Run: headless pygame with SDL's dummy video driver; simulated clock (each Clock.tick advances the game by its frame time, no real sleeping); random seed 0; keys injected as events and as key.get_pressed() state; mouse plan: one left click at the window centre at the start of phase 2, then a move to the lower-right quarter at the start of phase 3.
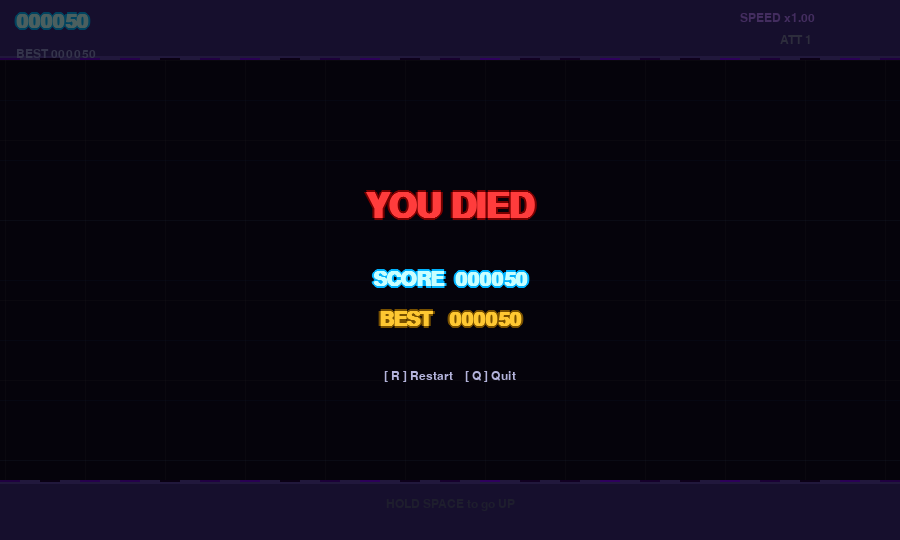
Frame 1 of 4 · flips 1–60 · no input
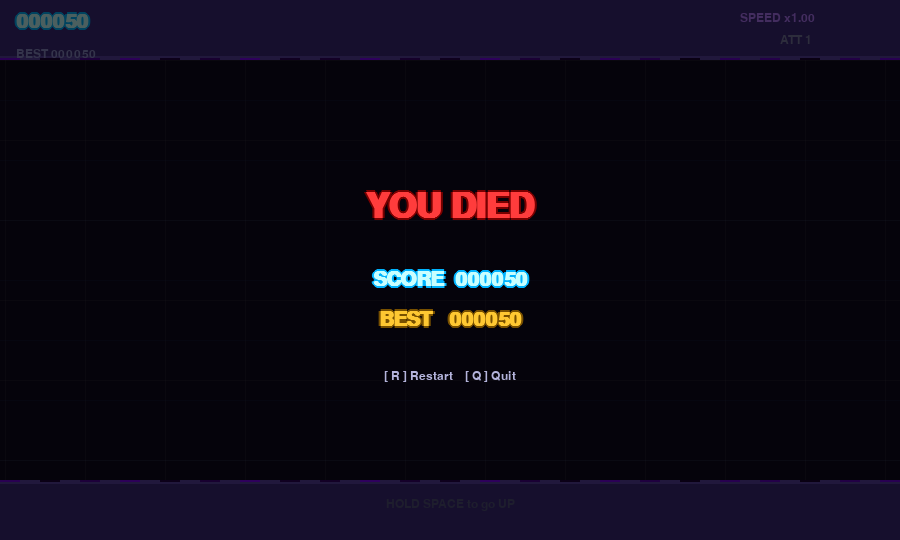
Frame 2 of 4 · flips 61–180 · clicked the window centre · tapped SPACE, RETURN · held RIGHT (→), D
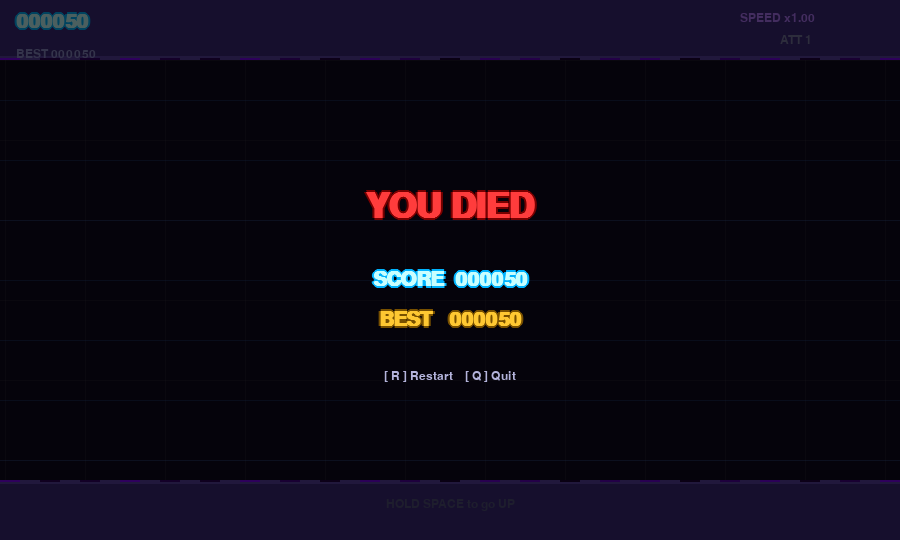
Frame 3 of 4 · flips 181–300 · moved the mouse to the lower-right quarter · held DOWN (↓), S
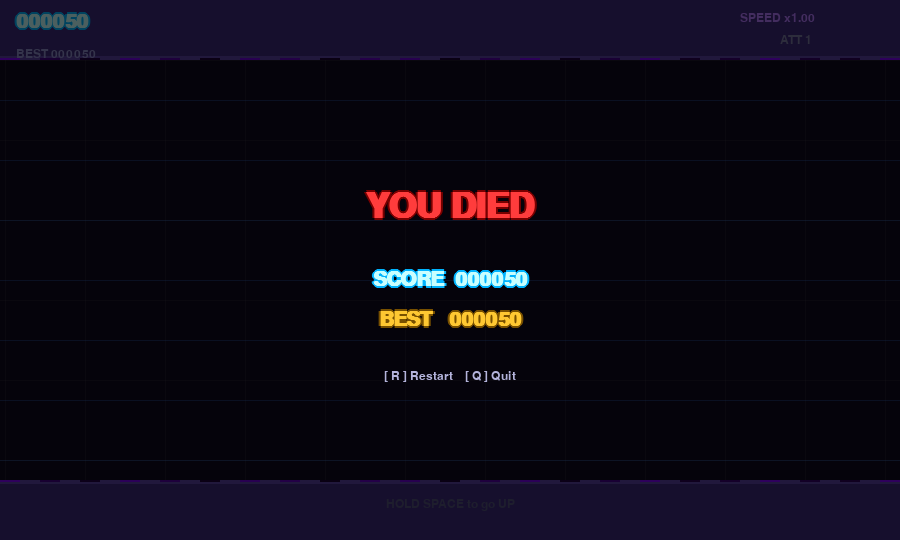
Frame 4 of 4 · flips 301–420 · held LEFT (←), A, UP (↑), W

The pygame program that drew these frames:

"""
GEOMETRY DASH — WAVE SPAM
=========================
Hold SPACE (or click) to fly the wave UP.
Release to fly DOWN.
Dodge the spikes and walls.
The game speeds up over time.

Controls:
  SPACE / Left Click  — hold to go up, release to go down
  R                   — restart after death
  Q / Escape          — quit
"""

import pygame
import sys
import math
import random

pygame.init()

# ── Constants ──────────────────────────────────────────────────────────────────
SW, SH   = 900, 540
FPS      = 60
GRAVITY  = 0.55        # diagonal speed change per frame
MAX_SPD  = 10           # max diagonal velocity
TRAIL_LEN = 22
WAVE_SPEED = 8

# Colours
C_BG       = (15,  10,  30)
C_BG2      = (20,  15,  40)
C_WAVE     = (0,  220, 255)
C_WAVE2    = (120, 60, 255)
C_SPIKE    = (255, 60,  80)
C_SPIKE2   = (200, 20,  40)
C_WALL     = (255, 80,  30)
C_WALL2    = (180, 40,  10)
C_FLOOR    = (60,  40, 120)
C_FLOOR_L  = (90,  65, 160)
C_GRID     = (255, 255, 255)
C_WHITE    = (255, 255, 255)
C_GOLD     = (255, 200,  50)
C_SCORE    = (200, 255, 255)
C_DEAD     = (255,  60,  60)
C_GLOW     = (0,  180, 255)

FLOOR_H = 60   # floor/ceiling thickness

screen = pygame.display.set_mode((SW, SH))
pygame.display.set_caption("Wave Spam — Geometry Dash")
clock  = pygame.time.Clock()

font_big  = pygame.font.SysFont("consolas", 52, bold=True)
font_med  = pygame.font.SysFont("consolas", 30, bold=True)
font_sm   = pygame.font.SysFont("consolas", 18)


# ── Helpers ────────────────────────────────────────────────────────────────────
def lerp_color(a, b, t):
    return tuple(int(a[i] + (b[i]-a[i])*t) for i in range(3))

def draw_text_glow(surf, text, font, color, glow_color, x, y):
    for dx, dy in [(-2,0),(2,0),(0,-2),(0,2)]:
        s = font.render(text, True, glow_color)
        surf.blit(s, (x+dx, y+dy))
    surf.blit(font.render(text, True, color), (x, y))

def draw_glow_circle(surf, color, pos, radius, alpha=80):
    s = pygame.Surface((radius*4, radius*4), pygame.SRCALPHA)
    pygame.draw.circle(s, (*color, alpha), (radius*2, radius*2), radius*2)
    surf.blit(s, (pos[0]-radius*2, pos[1]-radius*2))

def draw_glow_rect(surf, color, rect, alpha=70):
    s = pygame.Surface((rect[2]+20, rect[3]+20), pygame.SRCALPHA)
    pygame.draw.rect(s, (*color, alpha), (10, 10, rect[2], rect[3]), border_radius=4)
    surf.blit(s, (rect[0]-10, rect[1]-10))


# ── Spike obstacle ─────────────────────────────────────────────────────────────
class Spike:
    """Triangle spike from floor or ceiling."""
    SIZE = 65

    def __init__(self, x, from_top=False):
        self.x = float(x)
        self.from_top = from_top
        if from_top:
            self.y = FLOOR_H
        else:
            self.y = SH - FLOOR_H - self.SIZE

    def update(self, speed):
        self.x -= speed

    def draw(self, surf):
        s = self.SIZE
        x = int(self.x)
        if self.from_top:
            pts = [(x, self.y), (x+s, self.y), (x+s//2, self.y+s)]
        else:
            pts = [(x, self.y+s), (x+s, self.y+s), (x+s//2, self.y)]
        draw_glow_rect(surf, C_SPIKE, (x, int(self.y), s, s), alpha=50)
        pygame.draw.polygon(surf, C_SPIKE2, pts)
        pygame.draw.polygon(surf, C_SPIKE,  pts, 2)

    def hitbox(self):
        shrink = 8
        s = self.SIZE - shrink*2
        if self.from_top:
            return pygame.Rect(self.x+shrink, self.y+shrink, s, s-shrink)
        else:
            return pygame.Rect(self.x+shrink, self.y+shrink//2, s, s-shrink//2)

    def offscreen(self):
        return self.x < -self.SIZE - 20


# ── Wall obstacle ──────────────────────────────────────────────────────────────
class Wall:
    """Vertical wall with a gap to fly through."""
    WIDTH = 60
    MIN_GAP = 100

    def __init__(self, x, gap_y, gap_h):
        self.x     = float(x)
        self.gap_y = gap_y
        self.gap_h = gap_h

    def update(self, speed):
        self.x -= speed

    def draw(self, surf):
        x = int(self.x)
        playH = SH - FLOOR_H*2
        # top segment
        top_h = self.gap_y - FLOOR_H
        if top_h > 0:
            r = pygame.Rect(x, FLOOR_H, self.WIDTH, top_h)
            draw_glow_rect(surf, C_WALL, (x, FLOOR_H, self.WIDTH, top_h), alpha=50)
            pygame.draw.rect(surf, C_WALL2, r)
            pygame.draw.rect(surf, C_WALL,  r, 2)
        # bottom segment
        bot_y = self.gap_y + self.gap_h
        bot_h = SH - FLOOR_H - bot_y
        if bot_h > 0:
            r2 = pygame.Rect(x, bot_y, self.WIDTH, bot_h)
            draw_glow_rect(surf, C_WALL, (x, bot_y, self.WIDTH, bot_h), alpha=50)
            pygame.draw.rect(surf, C_WALL2, r2)
            pygame.draw.rect(surf, C_WALL,  r2, 2)

    def hitboxes(self):
        x = self.x
        playH = SH - FLOOR_H*2
        top_h = self.gap_y - FLOOR_H
        bot_y = self.gap_y + self.gap_h
        bot_h = SH - FLOOR_H - bot_y
        boxes = []
        if top_h > 0:
            boxes.append(pygame.Rect(x+3, FLOOR_H, self.WIDTH-6, top_h))
        if bot_h > 0:
            boxes.append(pygame.Rect(x+3, bot_y, self.WIDTH-6, bot_h))
        return boxes

    def offscreen(self):
        return self.x < -self.WIDTH - 20


# ── Particle ───────────────────────────────────────────────────────────────────
class Particle:
    def __init__(self, x, y, color, size=5, vel=None):
        self.x, self.y = float(x), float(y)
        self.color = color
        self.size  = size
        self.life  = 1.0
        if vel:
            self.vx, self.vy = vel
        else:
            angle = random.uniform(0, math.pi*2)
            spd   = random.uniform(1, 4)
            self.vx = math.cos(angle)*spd
            self.vy = math.sin(angle)*spd

    def update(self):
        self.x   += self.vx
        self.y   += self.vy
        self.life -= 0.03

    def draw(self, surf):
        if self.life <= 0:
            return
        alpha = int(self.life * 255)
        s = pygame.Surface((self.size*2+2, self.size*2+2), pygame.SRCALPHA)
        pygame.draw.circle(s, (*self.color, alpha), (self.size+1, self.size+1), int(self.size*self.life)+1)
        surf.blit(s, (int(self.x)-self.size, int(self.y)-self.size))

    @property
    def dead(self):
        return self.life <= 0


# ── Wave player ────────────────────────────────────────────────────────────────
class Wave:
    SIZE = 14

    def __init__(self):
        self.x   = 180.0
        self.y   = SH / 2.0
        self.vel = 0.0        # vertical velocity (positive = down)
        self.alive = True
        self.trail = []       # list of (x, y) positions
        self.anim  = 0

    def update(self, holding):
        if holding:
            self.y -= WAVE_SPEED
        else:
            self.y += WAVE_SPEED

        self.anim += 1

        self.trail.append((self.x, self.y))
        if len(self.trail) > TRAIL_LEN:
            self.trail.pop(0)

        if self.y - self.SIZE < FLOOR_H or self.y + self.SIZE > SH - FLOOR_H:
            self.alive = False

    def draw(self, surf):
        # Trail
        for i, (tx, ty) in enumerate(self.trail):
            t = i / TRAIL_LEN
            r = int(self.SIZE * 0.6 * t)
            if r < 1:
                continue
            alpha = int(t * 180)
            color = lerp_color(C_WAVE2, C_WAVE, t)
            s = pygame.Surface((r*2+2, r*2+2), pygame.SRCALPHA)
            pygame.draw.circle(s, (*color, alpha), (r+1, r+1), r)
            surf.blit(s, (int(tx)-r, int(ty)-r))

        # Glow
        draw_glow_circle(surf, C_GLOW, (int(self.x), int(self.y)), self.SIZE+8, 60)

        # Diamond shape (wave icon)
        cx, cy = int(self.x), int(self.y)
        s      = self.SIZE
        rot    = math.atan2(self.vel, 6)  # tilt with velocity
        pts_raw = [(0, -s), (s, 0), (0, s), (-s, 0)]
        cos_r, sin_r = math.cos(rot), math.sin(rot)
        pts = [(cx + int(px*cos_r - py*sin_r),
                cy + int(px*sin_r + py*cos_r)) for px, py in pts_raw]

        pygame.draw.polygon(surf, C_WAVE2, pts)
        pygame.draw.polygon(surf, C_WAVE,  pts, 2)

        # Inner diamond
        inner = [(cx + int(px*0.5*cos_r - py*0.5*sin_r),
                  cy + int(px*0.5*sin_r + py*0.5*cos_r)) for px, py in pts_raw]
        pygame.draw.polygon(surf, C_WAVE, inner)

    def hitbox(self):
        r = self.SIZE - 5
        return pygame.Rect(self.x - r, self.y - r, r*2, r*2)


# ── Background ────────────────────────────────────────────────────────────────
def draw_background(scroll, speed):
    screen.fill(C_BG)
    # Moving grid
    grid_spacing = 80
    offset = int(scroll * 0.6) % grid_spacing
    for gx in range(-offset, SW + grid_spacing, grid_spacing):
        s = pygame.Surface((1, SH), pygame.SRCALPHA)
        s.fill((255,255,255,12))
        screen.blit(s, (gx, 0))
    for gy in range(FLOOR_H, SH - FLOOR_H, grid_spacing):
        s = pygame.Surface((SW, 1), pygame.SRCALPHA)
        s.fill((255,255,255,12))
        screen.blit(s, (0, gy))

    # Pulse lines (speed indicator)
    pulse_alpha = int(40 + 30 * math.sin(pygame.time.get_ticks() * 0.004))
    for gy in range(FLOOR_H + 40, SH - FLOOR_H, 60):
        s = pygame.Surface((SW, 1), pygame.SRCALPHA)
        col = lerp_color(C_WAVE2, C_WAVE, 0.5)
        s.fill((*col, pulse_alpha))
        screen.blit(s, (0, gy))


def draw_floor_ceiling():
    # Ceiling
    pygame.draw.rect(screen, C_FLOOR,   (0, 0, SW, FLOOR_H))
    pygame.draw.rect(screen, C_FLOOR_L, (0, FLOOR_H-4, SW, 4))
    # Floor
    pygame.draw.rect(screen, C_FLOOR,   (0, SH-FLOOR_H, SW, FLOOR_H))
    pygame.draw.rect(screen, C_FLOOR_L, (0, SH-FLOOR_H, SW, 4))

    # Animated neon edge lines
    t = pygame.time.get_ticks()
    for i in range(0, SW, 40):
        bright = int(150 + 100 * math.sin((t*0.003 + i*0.05)))
        col = (bright//2, 0, bright)
        pygame.draw.rect(screen, col, (i, FLOOR_H-2, 20, 2))
        pygame.draw.rect(screen, col, (i, SH-FLOOR_H, 20, 2))


# ── HUD ────────────────────────────────────────────────────────────────────────
def draw_hud(score, best, speed_mult, attempts):
    # Score
    draw_text_glow(screen, f"{score:06d}", font_med, C_SCORE, C_GLOW, 16, 12)
    # Best
    best_txt = font_sm.render(f"BEST {best:06d}", True, (140,140,200))
    screen.blit(best_txt, (16, 48))
    # Speed
    spd_txt = font_sm.render(f"SPEED x{speed_mult:.2f}", True, (180,120,255))
    screen.blit(spd_txt, (SW - 160, 12))
    # Attempts
    att_txt = font_sm.render(f"ATT {attempts}", True, (120,120,160))
    screen.blit(att_txt, (SW - 120, 34))
    # Hold hint
    hint = font_sm.render("HOLD SPACE to go UP", True, (80,80,120))
    screen.blit(hint, (SW//2 - hint.get_width()//2, SH - FLOOR_H + 18))


def draw_dead(score, best):
    ov = pygame.Surface((SW, SH), pygame.SRCALPHA)
    ov.fill((0, 0, 0, 160))
    screen.blit(ov, (0,0))
    draw_text_glow(screen, "YOU DIED", font_big, C_DEAD, (120,0,0),
                   SW//2 - font_big.size("YOU DIED")[0]//2, SH//2 - 80)
    draw_text_glow(screen, f"SCORE  {score:06d}", font_med, C_SCORE, C_GLOW,
                   SW//2 - font_med.size(f"SCORE  {score:06d}")[0]//2, SH//2)
    draw_text_glow(screen, f"BEST   {best:06d}", font_med, C_GOLD, (120,80,0),
                   SW//2 - font_med.size(f"BEST   {best:06d}")[0]//2, SH//2 + 40)
    r_txt = font_sm.render("[ R ] Restart    [ Q ] Quit", True, (180,180,220))
    screen.blit(r_txt, (SW//2 - r_txt.get_width()//2, SH//2 + 100))


# ── Obstacle generator ─────────────────────────────────────────────────────────
def gen_obstacle(score, difficulty):
    """Return a list of Spike/Wall objects to add."""
    kind = random.random()
    # As difficulty grows, wall/double-spike chance increases
    if kind < 0.40:
        # single spike
        from_top = random.random() < 0.5
        return [Spike(SW + 20, from_top)]
    elif kind < 0.65:
        # double spike (both top + bottom)
        return [Spike(SW + 20, True), Spike(SW + 20, False)]
    elif kind < 0.80:
        # cluster of 2 spikes same side
        side = random.random() < 0.5
        sep  = Spike.SIZE + random.randint(4, 14)
        return [Spike(SW + 20, side), Spike(SW + 20 + sep, side)]
    
    elif kind < 0.85:
        side = random.random() < 0.5

        return [
            Spike(SW+20, side),
            Spike(SW+90, side),
            Spike(SW+160, side)
        ]
    
    elif kind < 0.95:
        obs = []

        for i in range(4):
            obs.append(Spike(SW + 20 + i*70, True))
            obs.append(Spike(SW + 20 + i*70, False))

        return obs
    else:
        # wall with gap
        play_h = SH - FLOOR_H*2
        gap_h  = max(Wall.MIN_GAP, int(play_h * 0.42 - difficulty * 25))
        gap_h  = max(gap_h, 80)
        gap_y  = FLOOR_H + random.randint(10, max(11, play_h - gap_h - 10))
        return [Wall(SW + 20, gap_y, gap_h)]


# ── Main ───────────────────────────────────────────────────────────────────────
def main():
    best     = 0
    attempts = 0

    def new_game():
        nonlocal attempts
        attempts += 1
        wave_      = Wave()
        obstacles_ = []
        particles_ = []
        scroll_    = 0.0
        score_     = 0
        speed_     = 5.0          # pixel scroll speed
        next_obs_  = SW + random.randint(200, 360)
        dead_      = False
        death_particles_ = []
        return (wave_, obstacles_, particles_, scroll_,
                score_, speed_, next_obs_, dead_, death_particles_)

    (wave, obstacles, particles, scroll,
     score, speed, next_obs, dead, death_particles) = new_game()

    holding = False
    running = True

    while running:
        clock.tick(FPS)

        # ── Events ──────────────────────────────────────────────────────────
        for event in pygame.event.get():
            if event.type == pygame.QUIT:
                running = False
            if event.type == pygame.KEYDOWN:
                if event.key in (pygame.K_q, pygame.K_ESCAPE):
                    running = False
                if event.key == pygame.K_r and dead:
                    (wave, obstacles, particles, scroll,
                     score, speed, next_obs, dead, death_particles) = new_game()
                if event.key == pygame.K_SPACE:
                    holding = True
            if event.type == pygame.KEYUP:
                if event.key == pygame.K_SPACE:
                    holding = False
            if event.type == pygame.MOUSEBUTTONDOWN:
                holding = True
            if event.type == pygame.MOUSEBUTTONUP:
                holding = False

        # ── Update ──────────────────────────────────────────────────────────
        if not dead:
            scroll += speed
            score  += int(speed * 0.5)
            # Gradually speed up
            speed = min(5.0 + score / 4000, 14.0)
            difficulty = (speed - 5.0) / 9.0

            wave.update(holding)

            # Spawn obstacles
            if scroll + SW > next_obs:
                for obs in gen_obstacle(score, difficulty):
                    obstacles.append(obs)
                gap = random.randint(int(280 - difficulty*80), int(450 - difficulty*100))
                gap = max(gap, 120)
                next_obs = int(scroll) + SW + gap

            # Update obstacles
            for obs in obstacles[:]:
                obs.update(speed)
                if obs.offscreen():
                    obstacles.remove(obs)

            # Trail particles (every 3 frames)
            if pygame.time.get_ticks() % 3 == 0:
                particles.append(Particle(wave.x - 10, wave.y,
                    lerp_color(C_WAVE2, C_WAVE, random.random()), size=4,
                    vel=(-random.uniform(1,3), random.uniform(-1,1))))

            # Collision detection
            wave_hb = wave.hitbox()
            hit = False
            if not wave.alive:
                hit = True
            if not hit:
                for obs in obstacles:
                    if isinstance(obs, Spike):
                        if wave_hb.colliderect(obs.hitbox()):
                            hit = True; break
                    elif isinstance(obs, Wall):
                        for hb in obs.hitboxes():
                            if wave_hb.colliderect(hb):
                                hit = True; break
                    if hit:
                        break

            if hit:
                dead = True
                if score > best:
                    best = score
                # Explosion particles
                for _ in range(40):
                    death_particles.append(
                        Particle(wave.x, wave.y,
                                 random.choice([C_WAVE, C_WAVE2, C_WHITE, C_DEAD]),
                                 size=random.randint(4,10)))

        # ── Draw ────────────────────────────────────────────────────────────
        draw_background(scroll, speed)
        draw_floor_ceiling()

        for obs in obstacles:
            obs.draw(screen)

        # Particles
        for p in particles[:]:
            p.update()
            p.draw(screen)
            if p.dead:
                particles.remove(p)

        for p in death_particles[:]:
            p.update()
            p.draw(screen)
            if p.dead:
                death_particles.remove(p)

        if not dead:
            wave.draw(screen)

        speed_mult = speed / 5.0
        draw_hud(score, best, speed_mult, attempts)

        if dead:
            draw_dead(score, best)

        pygame.display.flip()

    pygame.quit()
    sys.exit()


if __name__ == "__main__":
    main()
